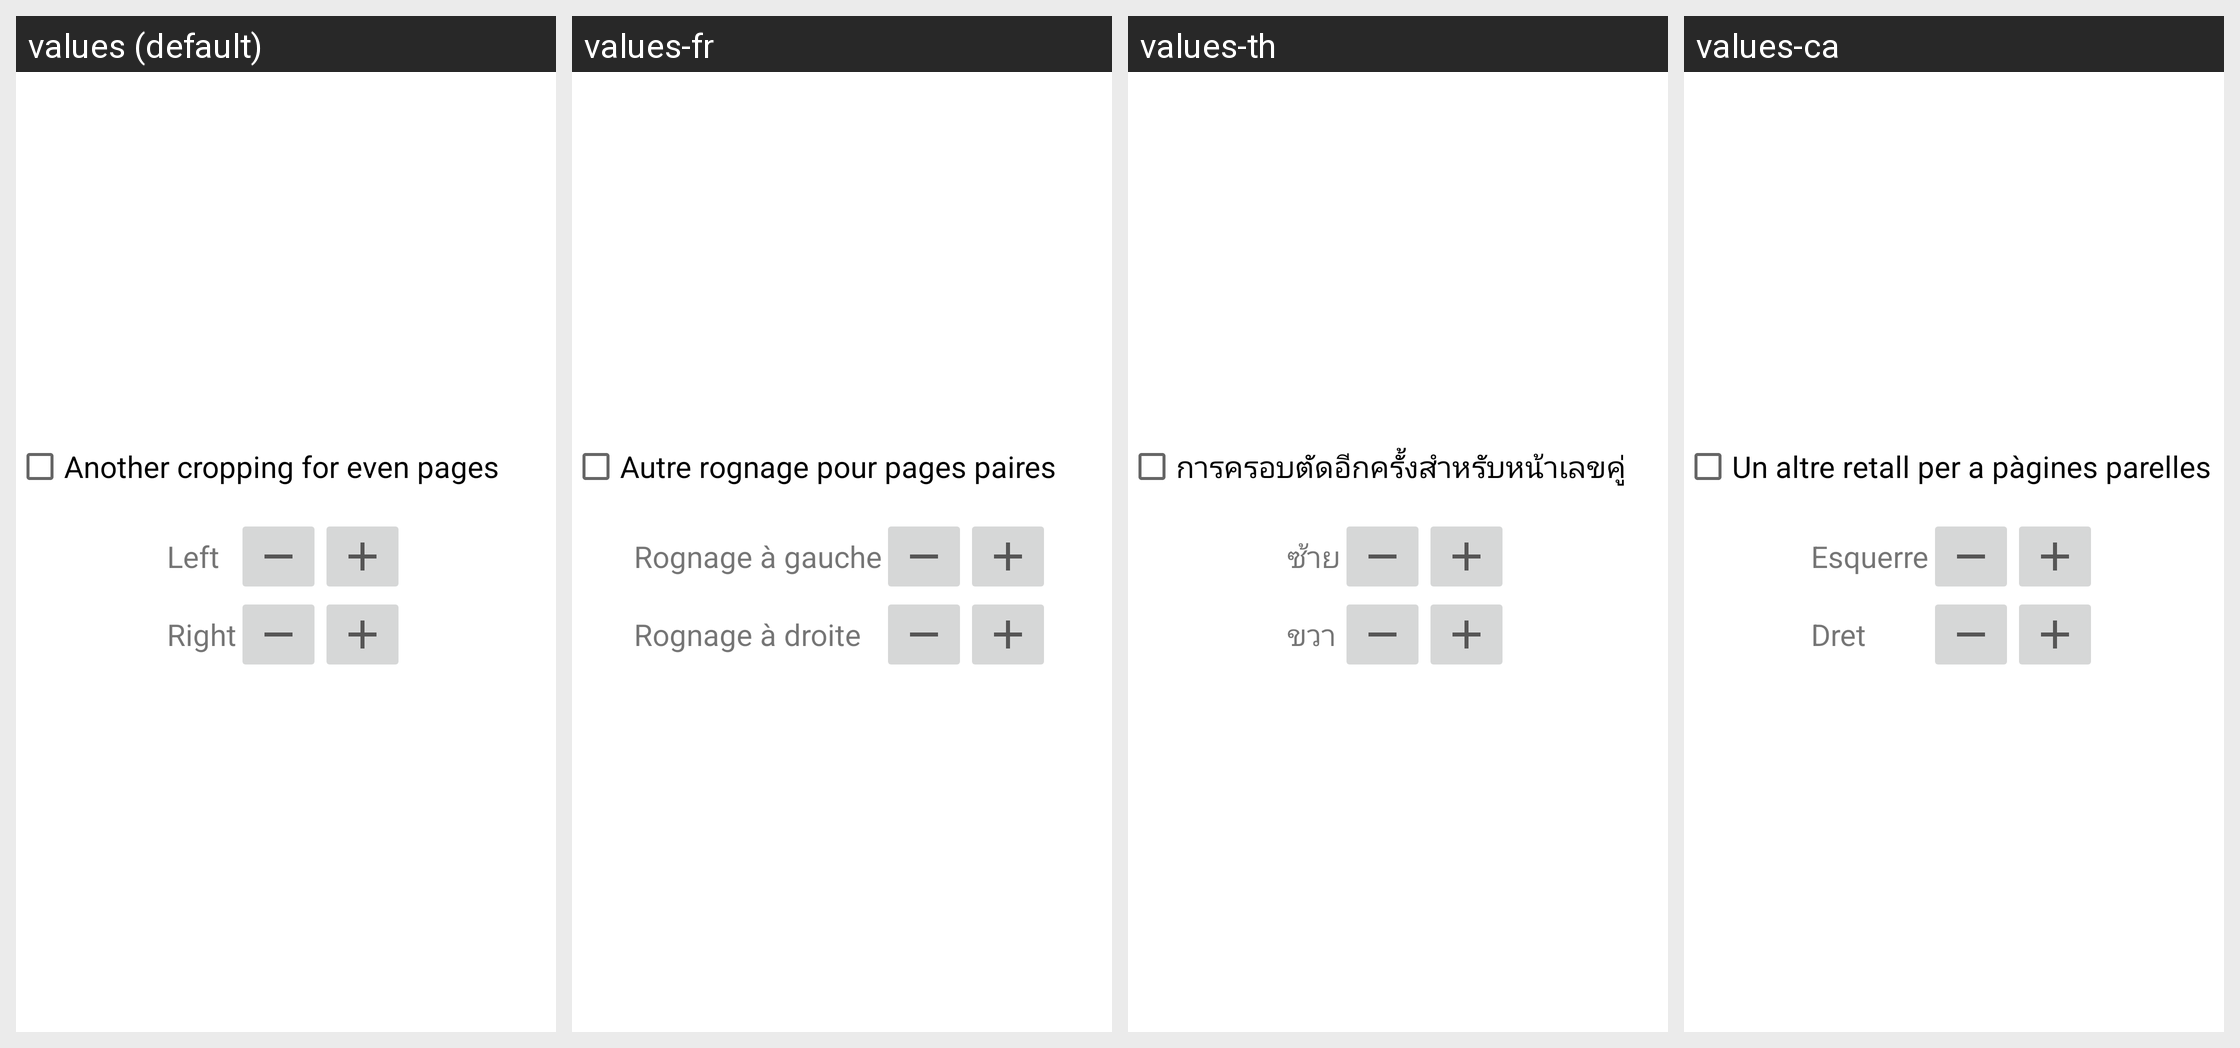

This grid shows one Android layout under several languages. Give, for every string resource on the screen, its name, the default text and each shown locale's text.
Android screen res/layout/crop_even.xml rendered under 4 locales, left to right: values (default), values-fr, values-th, values-ca. Device: Nexus 5 (rendered at 1080×1920; each locale shown at half size, 540×960, under a caption strip naming it); theme Theme.MaterialComponents.DayNight.NoActionBar.
Other locales in the repository, not shown: values-be, values-cs, values-de, values-es, values-et, values-it, values-iw, values-lv, values-nb, values-nb-rNO, values-pt, values-pt-rBR, values-ru, values-sk, values-sv, values-ta, values-tr, values-ua, values-uk, values-vi, values-zh, values-zh-rCN, values-zh-rTW.
Strings drawn on this screen, with the default value and each locale's value (text and hints the layout hard-codes, and strings that could not be matched under every locale, appear in the picture but are not listed):

enable_even_crop
  values: Another cropping for even pages
  values-fr: Autre rognage pour pages paires
  values-th: การครอบตัดอีกครั้งสำหรับหน้าเลขคู่
  values-ca: Un altre retall per a pàgines parelles

crop_left
  values: Left
  values-fr: Rognage à gauche
  values-th: ซ้าย
  values-ca: Esquerre

crop_right
  values: Right
  values-fr: Rognage à droite
  values-th: ขวา
  values-ca: Dret
